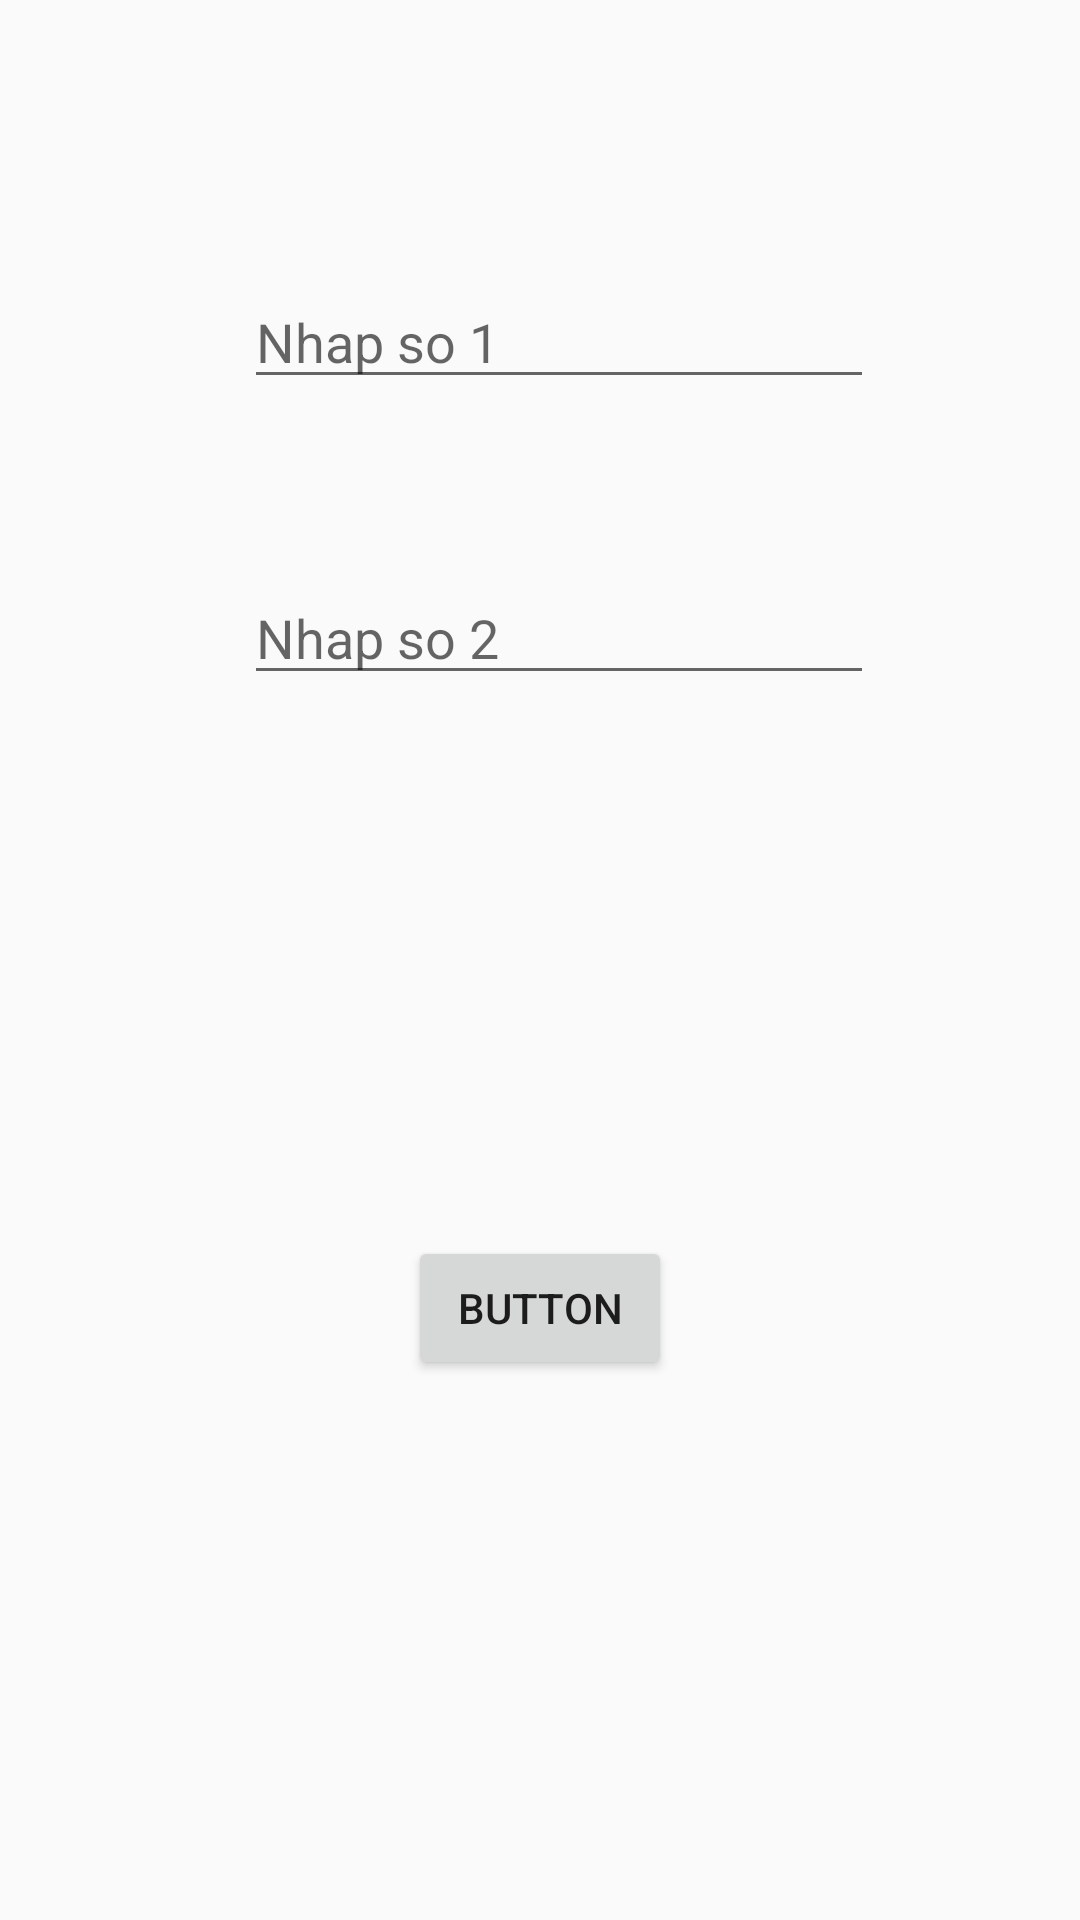

Reconstruct the res/layout file that produces this screen, plus the resources it refers to.
<!-- AndroidManifest.xml: application theme Theme.AppCompat.Light -->
<!-- res/layout/activity_tuan21_main.xml -->
<?xml version="1.0" encoding="utf-8"?>
<androidx.constraintlayout.widget.ConstraintLayout xmlns:android="http://schemas.android.com/apk/res/android"
    xmlns:app="http://schemas.android.com/apk/res-auto"
    xmlns:tools="http://schemas.android.com/tools"
    android:layout_width="match_parent"
    android:layout_height="match_parent"
    tools:context=".tuan2_1.Tuan21MainActivity">

    <EditText
        android:id="@+id/tuan21txt1"
        android:layout_width="wrap_content"
        android:layout_height="wrap_content"
        android:ems="10"
        android:hint="Nhap so 1"
        android:inputType="number"
        app:layout_constraintBottom_toBottomOf="parent"
        app:layout_constraintEnd_toEndOf="parent"
        app:layout_constraintHorizontal_bias="0.542"
        app:layout_constraintStart_toStartOf="parent"
        app:layout_constraintTop_toTopOf="parent"
        app:layout_constraintVertical_bias="0.153" />

    <EditText
        android:id="@+id/tuan21txt2"
        android:layout_width="wrap_content"
        android:layout_height="wrap_content"
        android:ems="10"
        android:inputType="number"
        android:hint="Nhap so 2"
        app:layout_constraintBottom_toBottomOf="parent"
        app:layout_constraintEnd_toEndOf="parent"
        app:layout_constraintHorizontal_bias="0.542"
        app:layout_constraintStart_toStartOf="parent"
        app:layout_constraintTop_toBottomOf="@+id/tuan21txt1"
        app:layout_constraintVertical_bias="0.123" />

    <Button
        android:id="@+id/tuan21btn"
        android:layout_width="wrap_content"
        android:layout_height="wrap_content"
        android:text="Button"
        app:layout_constraintBottom_toBottomOf="parent"
        app:layout_constraintEnd_toEndOf="parent"
        app:layout_constraintHorizontal_bias="0.5"
        app:layout_constraintStart_toStartOf="parent"
        app:layout_constraintTop_toBottomOf="@+id/tuan21txt2"
        app:layout_constraintVertical_bias="0.5" />
</androidx.constraintlayout.widget.ConstraintLayout>
<!-- resources referenced by this layout -->
<resources>

</resources>
